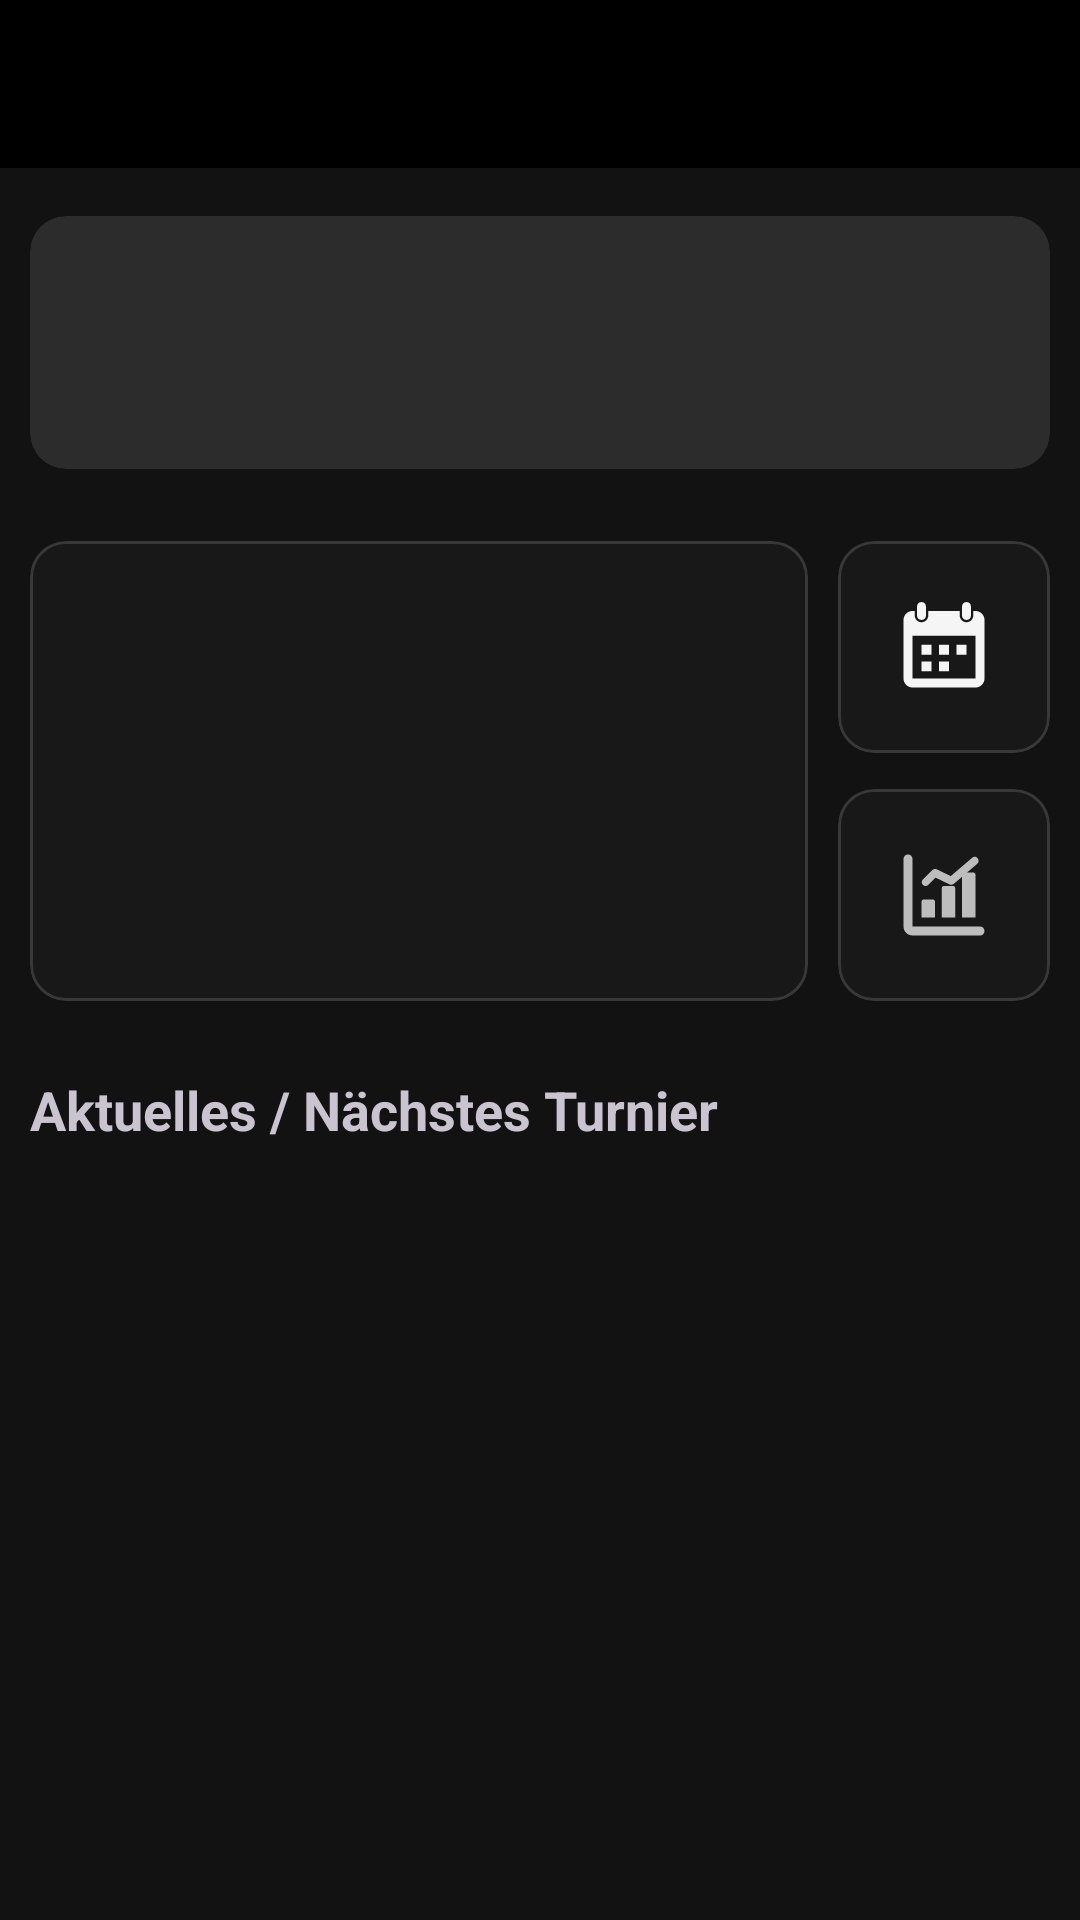

Produce the Android XML layout that renders to this screen, including the resource entries it uses.
<!-- AndroidManifest.xml: application theme Theme.DannyApp -->
<!-- res/layout/activity_career_detail.xml -->
<?xml version="1.0" encoding="utf-8"?>
<androidx.constraintlayout.widget.ConstraintLayout xmlns:android="http://schemas.android.com/apk/res/android"
    xmlns:app="http://schemas.android.com/apk/res-auto"
    xmlns:tools="http://schemas.android.com/tools"
    android:id="@+id/careerDetailMain"
    android:layout_width="match_parent"
    android:layout_height="match_parent"
    tools:context=".ui.career.CareerDetailActivity">

    <include
        android:id="@+id/toolbar"
        layout="@layout/include_toolbar" />

    <androidx.core.widget.NestedScrollView
        android:id="@+id/scrollCareerOverview"
        android:layout_width="0dp"
        android:layout_height="0dp"
        android:fillViewport="true"
        app:layout_constraintBottom_toBottomOf="parent"
        app:layout_constraintEnd_toEndOf="parent"
        app:layout_constraintStart_toStartOf="parent"
        app:layout_constraintTop_toBottomOf="@id/toolbar">

        <LinearLayout
            android:id="@+id/layoutCareerOverviewContent"
            android:layout_width="match_parent"
            android:layout_height="wrap_content"
            android:orientation="vertical"
            android:paddingHorizontal="@dimen/screen_margin"
            android:paddingVertical="@dimen/overview_padding">

            <com.google.android.material.card.MaterialCardView
                android:layout_width="match_parent"
                android:layout_height="wrap_content"
                android:layout_marginBottom="@dimen/overview_section_spacing"
                style="@style/Widget.DannyApp.Card.Variant">

                <LinearLayout
                    android:layout_width="match_parent"
                    android:layout_height="wrap_content"
                    android:gravity="center_horizontal"
                    android:orientation="vertical"
                    android:padding="@dimen/overview_padding">

                    <TextView
                        android:id="@+id/tvCareerOverviewPlayer"
                        android:layout_width="wrap_content"
                        android:layout_height="wrap_content"
                        android:textSize="@dimen/overview_player_text_size"
                        android:textStyle="bold"
                        tools:text="🇩🇪 Max Mustermann" />

                    <TextView
                        android:id="@+id/tvCareerOverviewMeta"
                        android:layout_width="wrap_content"
                        android:layout_height="wrap_content"
                        android:layout_marginTop="4dp"
                        android:ellipsize="end"
                        android:maxLines="1"
                        android:textColor="?attr/colorOnSurfaceVariant"
                        android:textSize="@dimen/overview_meta_text_size"
                        tools:text="Profil: Pro Player • Saison 1 • Level 5" />

                </LinearLayout>
            </com.google.android.material.card.MaterialCardView>

            <androidx.constraintlayout.widget.ConstraintLayout
                android:layout_width="match_parent"
                android:layout_height="wrap_content"
                android:layout_marginBottom="@dimen/overview_section_spacing">

                <com.google.android.material.card.MaterialCardView
                    android:id="@+id/cardOverviewRankings"
                    android:layout_width="0dp"
                    android:layout_height="wrap_content"
                    android:layout_marginEnd="@dimen/screen_margin"
                    style="@style/Widget.DannyApp.Card"
                    app:layout_constraintBottom_toBottomOf="parent"
                    app:layout_constraintEnd_toStartOf="@id/cardShortcutCalendar"
                    app:layout_constraintStart_toStartOf="parent"
                    app:layout_constraintTop_toTopOf="parent">

                    <LinearLayout
                        android:layout_width="match_parent"
                        android:layout_height="wrap_content"
                        android:orientation="vertical"
                        android:padding="@dimen/overview_padding">

                        <LinearLayout
                            android:layout_width="match_parent"
                            android:layout_height="wrap_content"
                            android:baselineAligned="false"
                            android:orientation="horizontal"
                            android:weightSum="2">

                            <include
                                android:id="@+id/layoutOverviewRankOom"
                                layout="@layout/include_ranking_cell" />

                            <include
                                android:id="@+id/layoutOverviewRankPt"
                                layout="@layout/include_ranking_cell" />
                        </LinearLayout>

                        <LinearLayout
                            android:layout_width="match_parent"
                            android:layout_height="wrap_content"
                            android:layout_marginTop="@dimen/overview_section_spacing"
                            android:baselineAligned="false"
                            android:gravity="center_horizontal"
                            android:orientation="horizontal"
                            android:weightSum="2">

                            <include
                                android:id="@+id/layoutOverviewRankPc"
                                layout="@layout/include_ranking_cell" />

                            <include
                                android:id="@+id/layoutOverviewRankEt"
                                layout="@layout/include_ranking_cell" />
                        </LinearLayout>

                    </LinearLayout>
                </com.google.android.material.card.MaterialCardView>

                <com.google.android.material.card.MaterialCardView
                    android:id="@+id/cardShortcutCalendar"
                    android:layout_width="0dp"
                    android:layout_height="0dp"
                    android:layout_marginBottom="6dp"
                    android:clickable="true"
                    android:focusable="true"
                    style="@style/Widget.DannyApp.Card"
                    app:layout_constraintBottom_toTopOf="@id/cardShortcutStats"
                    app:layout_constraintDimensionRatio="W,1:1"
                    app:layout_constraintEnd_toEndOf="parent"
                    app:layout_constraintTop_toTopOf="@id/cardOverviewRankings">

                    <ImageView
                        android:layout_width="@dimen/overview_shortcut_icon_size"
                        android:layout_height="@dimen/overview_shortcut_icon_size"
                        android:layout_gravity="center"
                        android:contentDescription="@string/cd_open_season_calendar"
                        android:src="@drawable/ic_calendar"
                        app:tint="?attr/colorOnSurface" />
                </com.google.android.material.card.MaterialCardView>

                <com.google.android.material.card.MaterialCardView
                    android:id="@+id/cardShortcutStats"
                    android:layout_width="0dp"
                    android:layout_height="0dp"
                    android:layout_marginTop="6dp"
                    android:clickable="true"
                    android:focusable="true"
                    style="@style/Widget.DannyApp.Card"
                    app:layout_constraintBottom_toBottomOf="@id/cardOverviewRankings"
                    app:layout_constraintDimensionRatio="W,1:1"
                    app:layout_constraintEnd_toEndOf="parent"
                    app:layout_constraintTop_toBottomOf="@id/cardShortcutCalendar">

                    <ImageView
                        android:layout_width="@dimen/overview_shortcut_icon_size"
                        android:layout_height="@dimen/overview_shortcut_icon_size"
                        android:layout_gravity="center"
                        android:contentDescription="@string/cd_open_statistics"
                        android:src="@drawable/ic_stats"
                        app:tint="?attr/colorOnSurfaceVariant" />
                </com.google.android.material.card.MaterialCardView>

            </androidx.constraintlayout.widget.ConstraintLayout>

            <TextView
                android:layout_width="match_parent"
                android:layout_height="wrap_content"
                android:layout_marginBottom="12dp"
                android:text="@string/current_or_next_tournament"
                android:textSize="@dimen/overview_section_header_size"
                android:textStyle="bold" />

            <FrameLayout
                android:id="@+id/containerActiveTournament"
                android:layout_width="match_parent"
                android:layout_height="wrap_content" />

            <TextView
                android:id="@+id/tvNoActiveTournament"
                android:layout_width="match_parent"
                android:layout_height="wrap_content"
                android:layout_marginTop="24dp"
                android:text="@string/no_active_or_next_tournament"
                android:textAlignment="center"
                android:textColor="?attr/colorOnSurfaceVariant"
                android:textSize="@dimen/overview_empty_text_size"
                android:visibility="gone"
                tools:visibility="visible" />

            <Button
                android:id="@+id/btnEndSeason"
                style="@style/Widget.DannyApp.Button.AdvanceGame"
                android:layout_width="wrap_content"
                android:layout_height="wrap_content"
                android:layout_gravity="center_horizontal"
                android:layout_marginTop="16dp"
                android:text="@string/btn_end_season"
                android:visibility="gone"
                tools:visibility="visible" />

        </LinearLayout>
    </androidx.core.widget.NestedScrollView>

    
    <include
        android:id="@+id/layoutCareerSimulatingOverlay"
        layout="@layout/include_loading_overlay"
        android:layout_width="0dp"
        android:layout_height="0dp"
        app:layout_constraintBottom_toBottomOf="parent"
        app:layout_constraintEnd_toEndOf="parent"
        app:layout_constraintStart_toStartOf="parent"
        app:layout_constraintTop_toTopOf="parent" />

</androidx.constraintlayout.widget.ConstraintLayout>
<!-- res/layout/include_toolbar.xml (included above) -->
<?xml version="1.0" encoding="utf-8"?>
<com.google.android.material.appbar.MaterialToolbar xmlns:android="http://schemas.android.com/apk/res/android"
    xmlns:app="http://schemas.android.com/apk/res-auto"
    xmlns:tools="http://schemas.android.com/tools"
    android:layout_width="0dp"
    android:layout_height="wrap_content"
    app:layout_constraintEnd_toEndOf="parent"
    app:layout_constraintStart_toStartOf="parent"
    app:layout_constraintTop_toTopOf="parent"
    android:minHeight="@dimen/toolbar_min_height"
    android:background="@color/black"
    app:titleTextAppearance="@style/TextAppearance.DannyApp.ToolbarTitle"
    app:subtitleTextAppearance="@style/TextAppearance.DannyApp.ToolbarSubtitle"
    tools:ignore="Overdraw" />
<!-- res/layout/include_ranking_cell.xml (included above) -->
<?xml version="1.0" encoding="utf-8"?>
<LinearLayout xmlns:android="http://schemas.android.com/apk/res/android"
    android:layout_width="0dp"
    android:layout_height="wrap_content"
    android:layout_weight="1"
    android:background="?attr/selectableItemBackground"
    android:clickable="true"
    android:focusable="true"
    android:orientation="vertical"
    android:gravity="center_horizontal"
    android:paddingHorizontal="@dimen/item_spacing_small"
    android:paddingVertical="@dimen/item_spacing_small">

    <TextView
        android:id="@+id/tvRankingLabel"
        android:layout_width="wrap_content"
        android:layout_height="wrap_content"
        android:textColor="?attr/colorOnSurfaceVariant"
        android:textSize="@dimen/overview_ranking_label_size" />

    <TextView
        android:id="@+id/tvRankingValue"
        android:layout_width="wrap_content"
        android:layout_height="wrap_content"
        android:textColor="?attr/colorOnSurface"
        android:textSize="@dimen/overview_ranking_value_size"
        android:textStyle="bold" />
</LinearLayout>
<!-- res/layout/include_loading_overlay.xml (included above) -->
<?xml version="1.0" encoding="utf-8"?>
<androidx.constraintlayout.widget.ConstraintLayout xmlns:android="http://schemas.android.com/apk/res/android"
    xmlns:app="http://schemas.android.com/apk/res-auto"
    xmlns:tools="http://schemas.android.com/tools"
    android:layout_width="match_parent"
    android:layout_height="match_parent"
    android:background="@color/overlay_scrim"
    android:clickable="true"
    android:elevation="16dp"
    android:focusable="true"
    android:visibility="gone"
    tools:visibility="gone">

    <LinearLayout
        android:layout_width="wrap_content"
        android:layout_height="wrap_content"
        android:gravity="center"
        android:orientation="vertical"
        app:layout_constraintBottom_toBottomOf="parent"
        app:layout_constraintEnd_toEndOf="parent"
        app:layout_constraintStart_toStartOf="parent"
        app:layout_constraintTop_toTopOf="parent">

        <ProgressBar
            android:layout_width="wrap_content"
            android:layout_height="wrap_content"
            android:indeterminate="true" />

        <TextView
            android:id="@+id/tvOverlayMessage"
            android:layout_width="wrap_content"
            android:layout_height="wrap_content"
            android:layout_marginTop="16dp"
            android:gravity="center"
            android:textColor="@color/white"
            android:textSize="@dimen/overlay_text_size"
            android:textStyle="bold"
            tools:text="Simuliere…" />
    </LinearLayout>
</androidx.constraintlayout.widget.ConstraintLayout>
<!-- resources referenced by this layout -->
<resources>
  <color name="black">#FF000000</color>
  <color name="overlay_scrim">#80000000</color>
  <color name="white">#FFFFFFFF</color>
  <dimen name="item_spacing_small">6dp</dimen>
  <dimen name="overlay_text_size">16sp</dimen>
  <dimen name="overview_empty_text_size">14sp</dimen>
  <dimen name="overview_meta_text_size">14sp</dimen>
  <dimen name="overview_padding">16dp</dimen>
  <dimen name="overview_player_text_size">22sp</dimen>
  <dimen name="overview_ranking_label_size">12sp</dimen>
  <dimen name="overview_ranking_value_size">15sp</dimen>
  <dimen name="overview_section_header_size">18sp</dimen>
  <dimen name="overview_section_spacing">24dp</dimen>
  <dimen name="overview_shortcut_icon_size">36dp</dimen>
  <dimen name="screen_margin">10dp</dimen>
  <dimen name="toolbar_min_height">56dp</dimen>
  <string name="btn_end_season">Saison beenden</string>
  <string name="cd_open_season_calendar">Saisonkalender öffnen</string>
  <string name="cd_open_statistics">Statistiken öffnen</string>
  <string name="current_or_next_tournament">Aktuelles / Nächstes Turnier</string>
  <string name="no_active_or_next_tournament">Alle Turniere wurden gespielt, die Saison ist beendet.</string>
  <dimen name="toolbar_subtitle_size">12sp</dimen>
  <color name="grau_text_gedaempft">#FFBDBDBD</color>
  <dimen name="toolbar_title_size">20sp</dimen>
  <dimen name="action_button_min_height">44dp</dimen>
  <dimen name="action_button_pad_h">20dp</dimen>
  <dimen name="action_button_pad_v">10dp</dimen>
  <dimen name="action_button_text_size">15sp</dimen>
  <color name="rot_haupt">#FFD32F2F</color>
  <color name="rot_hell">#FFEF5350</color>
  <dimen name="card_stroke_thin">1dp</dimen>
  <dimen name="action_button_icon_size">20dp</dimen>
  <dimen name="action_button_icon_padding">8dp</dimen>
  <dimen name="action_button_elevation">4dp</dimen>
  <dimen name="card_corner_radius">12dp</dimen>
  <color name="anthrazit_hintergrund">#FF121212</color>
  <color name="anthrazit_tief">#FF0D0D0D</color>
  <color name="rot_dunkel">#FF8E0000</color>
  <color name="rot_sehr_hell">#FFFFDAD6</color>
  <color name="grau_sekundaer">#FFC4C4C4</color>
  <color name="anthrazit_container_niedrig">#FF1C1C1C</color>
  <color name="anthrazit_sekundaer">#FF373737</color>
  <color name="rot_container_dunkel">#FF5C1919</color>
  <color name="grau_text_hell">#FFF5F5F5</color>
  <color name="anthrazit_flaeche">#FF181818</color>
  <color name="anthrazit_variante">#FF2C2C2C</color>
  <color name="anthrazit_container">#FF222222</color>
  <color name="anthrazit_container_hoch">#FF2A2A2A</color>
  <color name="anthrazit_container_hoechst">#FF333333</color>
  <color name="grau_rahmen">#FF616161</color>
  <color name="grau_rahmen_dunkel">#FF383838</color>
  <dimen name="fading_edge_length">18dp</dimen>
  <style name="Widget.DannyApp.DialogButton.Positive" parent="Widget.DannyApp.DialogButton">
          <item name="android:textColor">@color/rot_hell</item>
      </style>
  <style name="Widget.DannyApp.DialogButton.Negative" parent="Widget.DannyApp.DialogButton">
          <item name="android:textColor">@color/grau_text_gedaempft</item>
      </style>
  <dimen name="dialog_box_stroke_width">1dp</dimen>
  <dimen name="dialog_box_stroke_width_focused">2dp</dimen>
  <style name="TextAppearance.DannyApp.TextInputHint" parent="TextAppearance.Design.Hint">
          <item name="android:textSize">@dimen/dialog_input_hint_size</item>
      </style>
  <color name="eingabe_hint">#FF757575</color>
  <dimen name="dialog_title_size">20sp</dimen>
  <dimen name="dialog_message_text_size">15sp</dimen>
  <dimen name="dialog_button_text_size">14sp</dimen>
  <dimen name="start_button_min_height">48dp</dimen>
  <dimen name="dialog_button_pad_h">16dp</dimen>
  <dimen name="dialog_button_pad_v">10dp</dimen>
  <dimen name="dialog_input_hint_size">12sp</dimen>
</resources>
